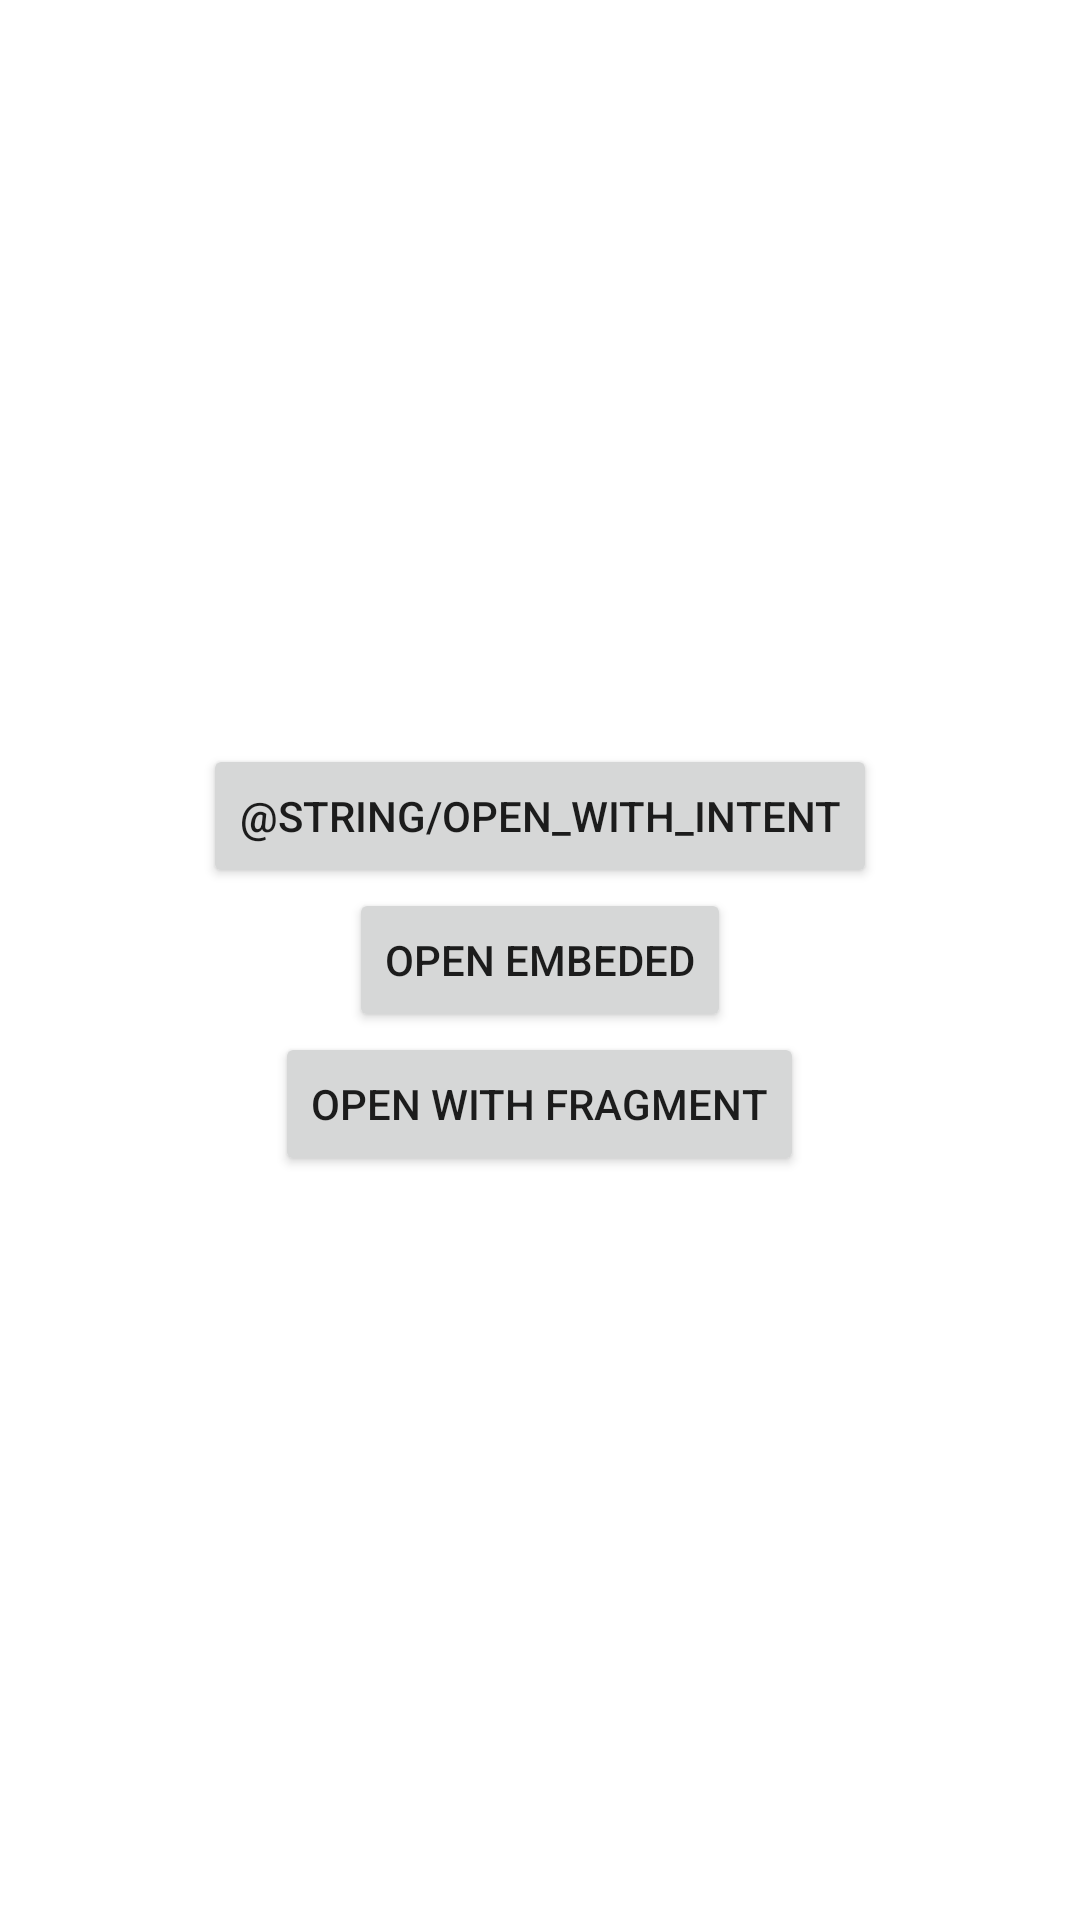

Android layout source for this screen:
<!-- AndroidManifest.xml: application theme Theme.QRWorkground -->
<!-- res/layout/fragment_scan_list.xml -->
<?xml version="1.0" encoding="utf-8"?>
<LinearLayout xmlns:android="http://schemas.android.com/apk/res/android"
    xmlns:tools="http://schemas.android.com/tools"
    android:layout_width="match_parent"
    android:layout_height="match_parent"
    tools:context=".scan.ScanListFragment"
    android:orientation="vertical"
    android:gravity="center">


    <Button
        android:id="@+id/openScanWithIntent"
        android:layout_width="wrap_content"
        android:layout_height="wrap_content"
        android:text="@string/open_with_intent"
        />

    <Button
        android:id="@+id/openEmbded"
        android:layout_width="wrap_content"
        android:layout_height="wrap_content"
        android:text="open embeded"
        />


    <Button
        android:id="@+id/openWithFragment"
        android:layout_width="wrap_content"
        android:layout_height="wrap_content"
        android:text="open with fragment"
        />








</LinearLayout>
<!-- resources referenced by this layout -->
<resources>
  <style name="Theme.QRWorkground" parent="Theme.MaterialComponents.DayNight.DarkActionBar">
          
          <item name="colorPrimary">@color/purple_500</item>
          <item name="colorPrimaryVariant">@color/purple_700</item>
          <item name="colorOnPrimary">@color/white</item>
          
          <item name="colorSecondary">@color/teal_200</item>
          <item name="colorSecondaryVariant">@color/teal_700</item>
          <item name="colorOnSecondary">@color/black</item>
          
          <item name="android:statusBarColor" tools:targetApi="l">?attr/colorPrimaryVariant</item>
          
      </style>
  <!-- not gathered from this repository: default colours our renderer supplied (Android Studio template values) -->
  <color name="purple_500">#FF6200EE</color>
  <color name="purple_700">#FF3700B3</color>
  <color name="teal_200">#FF03DAC5</color>
  <color name="teal_700">#FF018786</color>
  <color name="black">#FF000000</color>
  <color name="white">#FFFFFFFF</color>
</resources>
